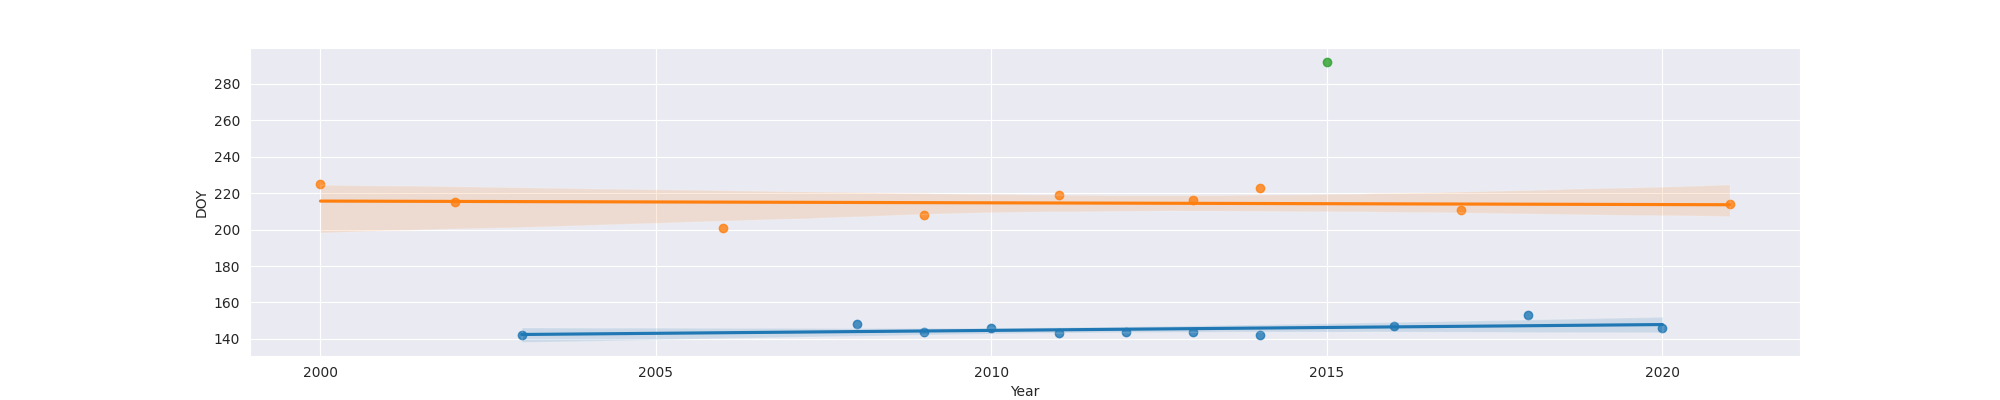

The file beside this chart, header and first rows:
Year, MO, OW, FO
2000, , 225.0, 
2002, , 215.0, 
2003, 142, , 
2006, , 201.0, 
2008, 148, , 
2009, 144, 208.0, 
2010, 146, , 
2011, 143, 219.0, 
2012, 144, , 
2013, 144, 216.0, 
2014, 142, 223.0, 
2015, , , 292.0
2016, 147, , 
2017, , 211.0, 
2018, 153, , 
2019, , , 
2020, 146, , 
2021, , 214.0, 
